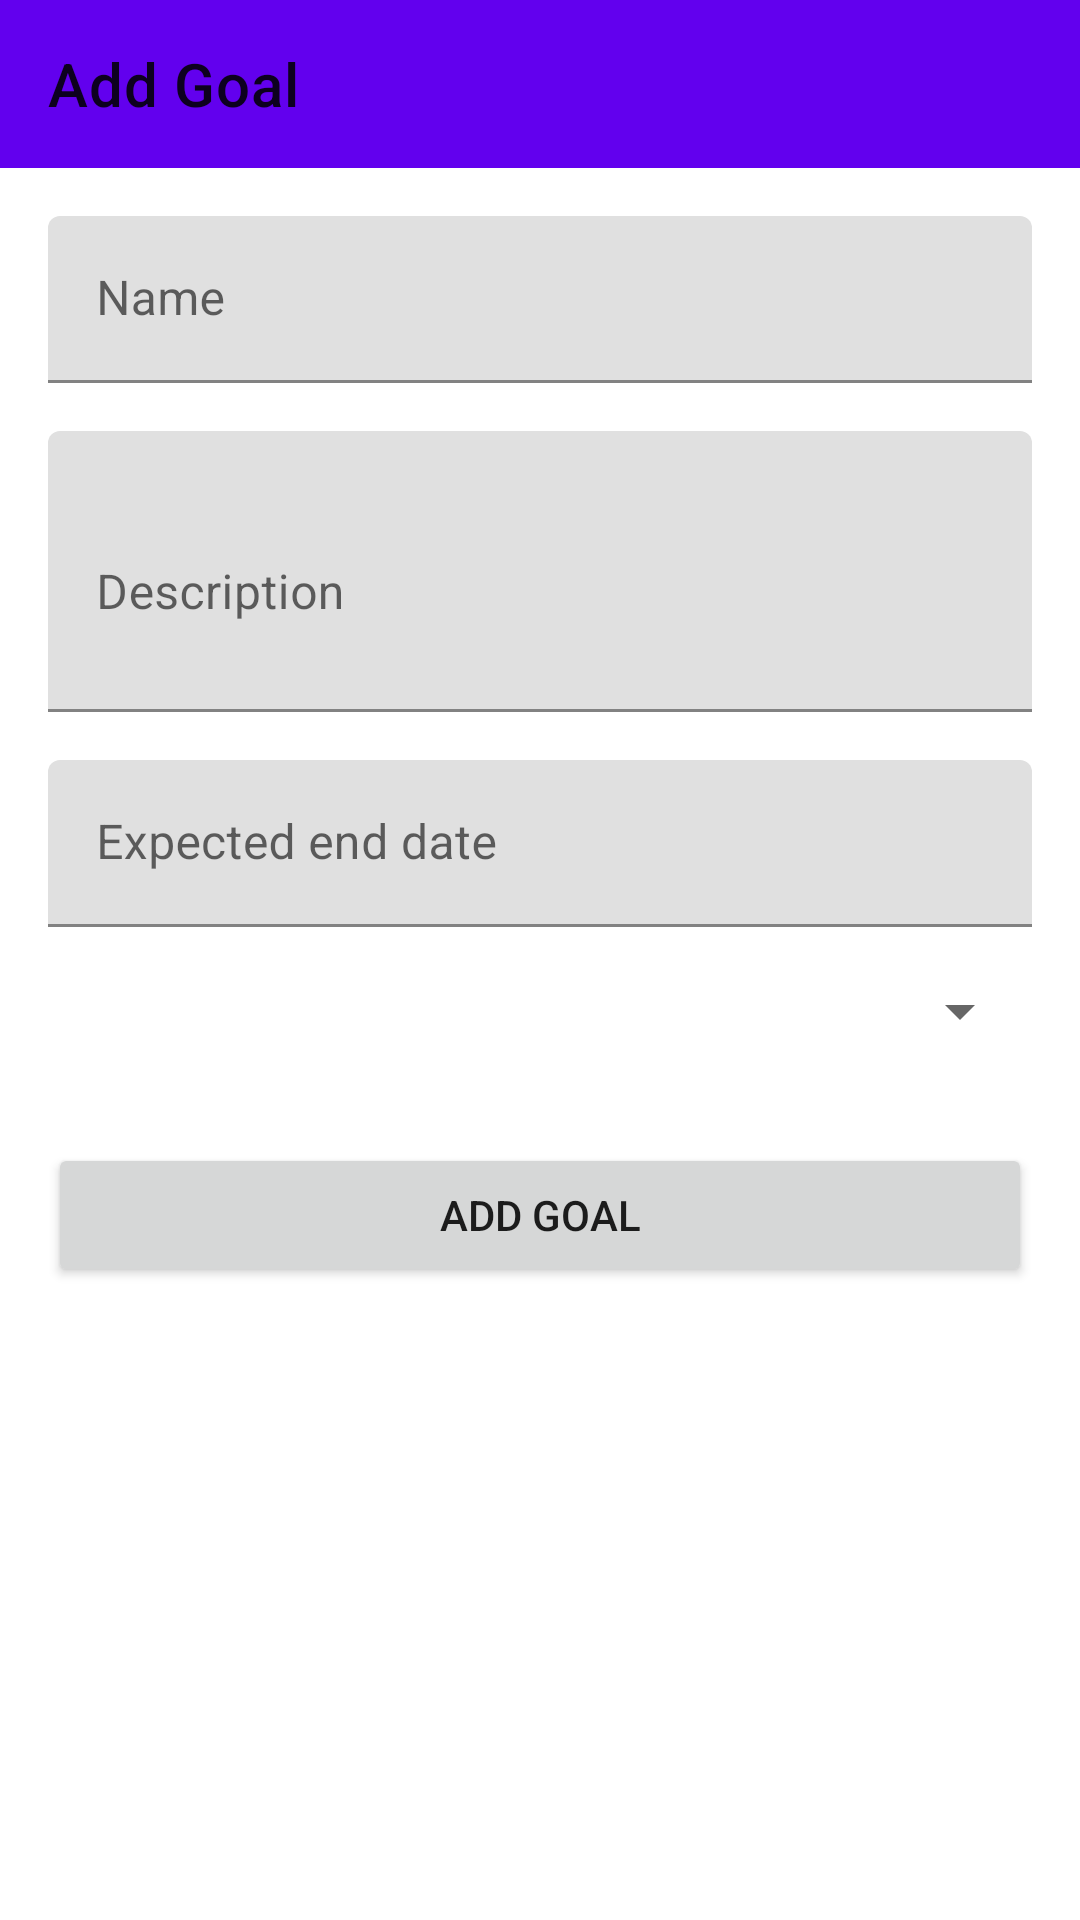

The Android layout XML behind this screen, and the referenced resources:
<!-- AndroidManifest.xml: activity theme Theme.SmartHabitTracker -->
<!-- res/layout/activity_add_edit_goal.xml -->
<?xml version="1.0" encoding="utf-8"?>
<LinearLayout xmlns:android="http://schemas.android.com/apk/res/android"
    xmlns:app="http://schemas.android.com/apk/res-auto"
    android:layout_width="match_parent"
    android:layout_height="match_parent"
    android:orientation="vertical">

    <com.google.android.material.appbar.AppBarLayout
        android:layout_width="match_parent"
        android:layout_height="wrap_content">

        <androidx.appcompat.widget.Toolbar
            android:id="@+id/toolbar"
            android:layout_width="match_parent"
            android:layout_height="?attr/actionBarSize"
            app:title="Add Goal" />

    </com.google.android.material.appbar.AppBarLayout>

    <ScrollView
        android:layout_width="match_parent"
        android:layout_height="match_parent"
        android:padding="16dp">

        <LinearLayout
            android:layout_width="match_parent"
            android:layout_height="wrap_content"
            android:orientation="vertical">

            <com.google.android.material.textfield.TextInputLayout
                android:layout_width="match_parent"
                android:layout_height="wrap_content"
                android:layout_marginBottom="16dp"
                android:hint="Name">

                <com.google.android.material.textfield.TextInputEditText
                    android:id="@+id/titleEditText"
                    android:layout_width="match_parent"
                    android:layout_height="wrap_content"
                    android:inputType="text"
                    android:maxLines="1" />

            </com.google.android.material.textfield.TextInputLayout>

            <com.google.android.material.textfield.TextInputLayout
                android:layout_width="match_parent"
                android:layout_height="wrap_content"
                android:layout_marginBottom="16dp"
                android:hint="Description">

                <com.google.android.material.textfield.TextInputEditText
                    android:id="@+id/descriptionEditText"
                    android:layout_width="match_parent"
                    android:layout_height="wrap_content"
                    android:inputType="textMultiLine"
                    android:minLines="3"
                    android:maxLines="5" />

            </com.google.android.material.textfield.TextInputLayout>

            <com.google.android.material.textfield.TextInputLayout
                android:layout_width="match_parent"
                android:layout_height="wrap_content"
                android:layout_marginBottom="16dp"
                android:hint="Expected end date">

                <com.google.android.material.textfield.TextInputEditText
                    android:id="@+id/expectedEndDateEditText"
                    android:layout_width="match_parent"
                    android:layout_height="wrap_content"
                    android:focusable="false"
                    android:inputType="none"
                    android:maxLines="1" />

            </com.google.android.material.textfield.TextInputLayout>

            <com.google.android.material.textfield.TextInputLayout
                android:layout_width="match_parent"
                android:layout_height="wrap_content"
                android:layout_marginBottom="16dp"
                android:hint="Difficulty">

                <Spinner
                    android:id="@+id/difficultySpinner"
                    android:layout_width="match_parent"
                    android:layout_height="wrap_content" />

            </com.google.android.material.textfield.TextInputLayout>

            <Button
                android:id="@+id/saveButton"
                android:layout_width="match_parent"
                android:layout_height="wrap_content"
                android:text="Add Goal"
                android:layout_marginTop="16dp" />

        </LinearLayout>

    </ScrollView>

</LinearLayout>
<!-- resources referenced by this layout -->
<resources>
  <style name="Theme.SmartHabitTracker" parent="Theme.MaterialComponents.DayNight.NoActionBar">
          <item name="colorPrimary">@color/purple_500</item>
          <item name="colorPrimaryVariant">@color/purple_700</item>
          <item name="colorOnPrimary">@color/white</item>
  
          <item name="colorSecondary">@color/teal_200</item>
          <item name="colorSecondaryVariant">@color/teal_700</item>
          <item name="colorOnSecondary">@color/black</item>
      </style>
  <!-- not gathered from this repository: default colours our renderer supplied (Android Studio template values) -->
  <color name="purple_500">#FF6200EE</color>
  <color name="purple_700">#FF3700B3</color>
  <color name="teal_200">#FF03DAC5</color>
  <color name="teal_700">#FF018786</color>
  <color name="black">#FF000000</color>
  <color name="white">#FFFFFFFF</color>
</resources>
